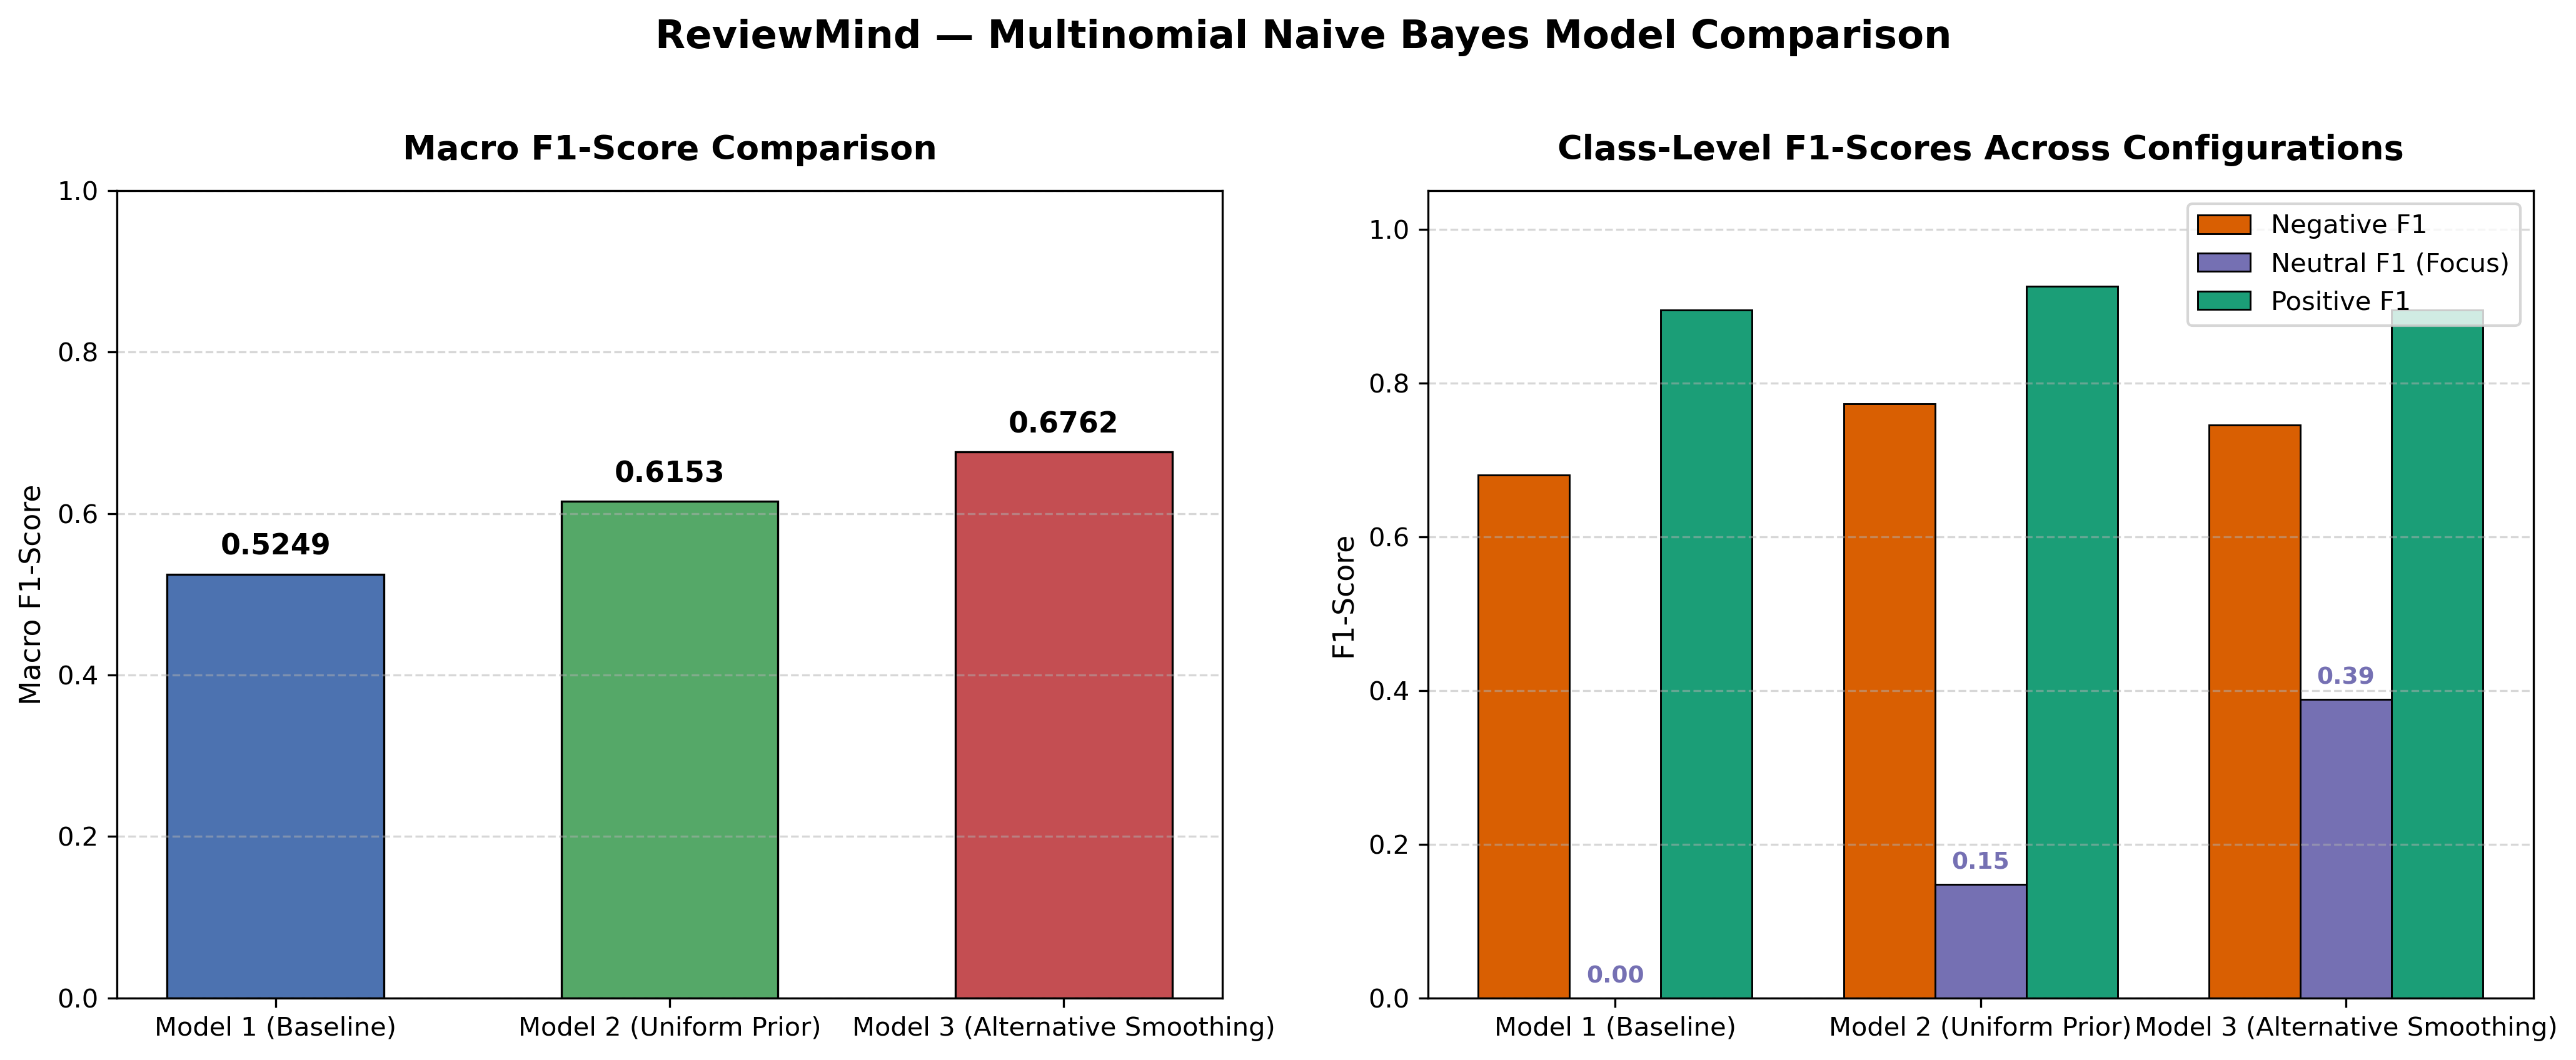

The file beside this chart, header and first rows:
model_id, model_name, alpha, fit_prior, accuracy, macro_f1, weighted_f1, negative_precision, negative_recall, negative_f1, neutral_precision, neutral_recall, neutral_f1, neutral_predicted_count, positive_precision, positive_recall, positive_f1
model_1, Model 1 (Baseline), 1.0, True, 0.8197, 0.5249, 0.7655, 0.8937, 0.549, 0.6802, 0.0, 0.0, 0.0, 0, 0.8118, 0.996, 0.8945
model_2, Model 2 (Uniform Prior), 1.0, False, 0.8517, 0.6153, 0.8185, 0.7126, 0.8445, 0.773, 0.5781, 0.0847, 0.1477, 64, 0.8894, 0.9642, 0.9253
model_3, Model 3 (Alternative Smoothing), 0.1, False, 0.8012, 0.6762, 0.8174, 0.6804, 0.8243, 0.7454, 0.3227, 0.4874, 0.3883, 660, 0.9553, 0.8417, 0.8949
